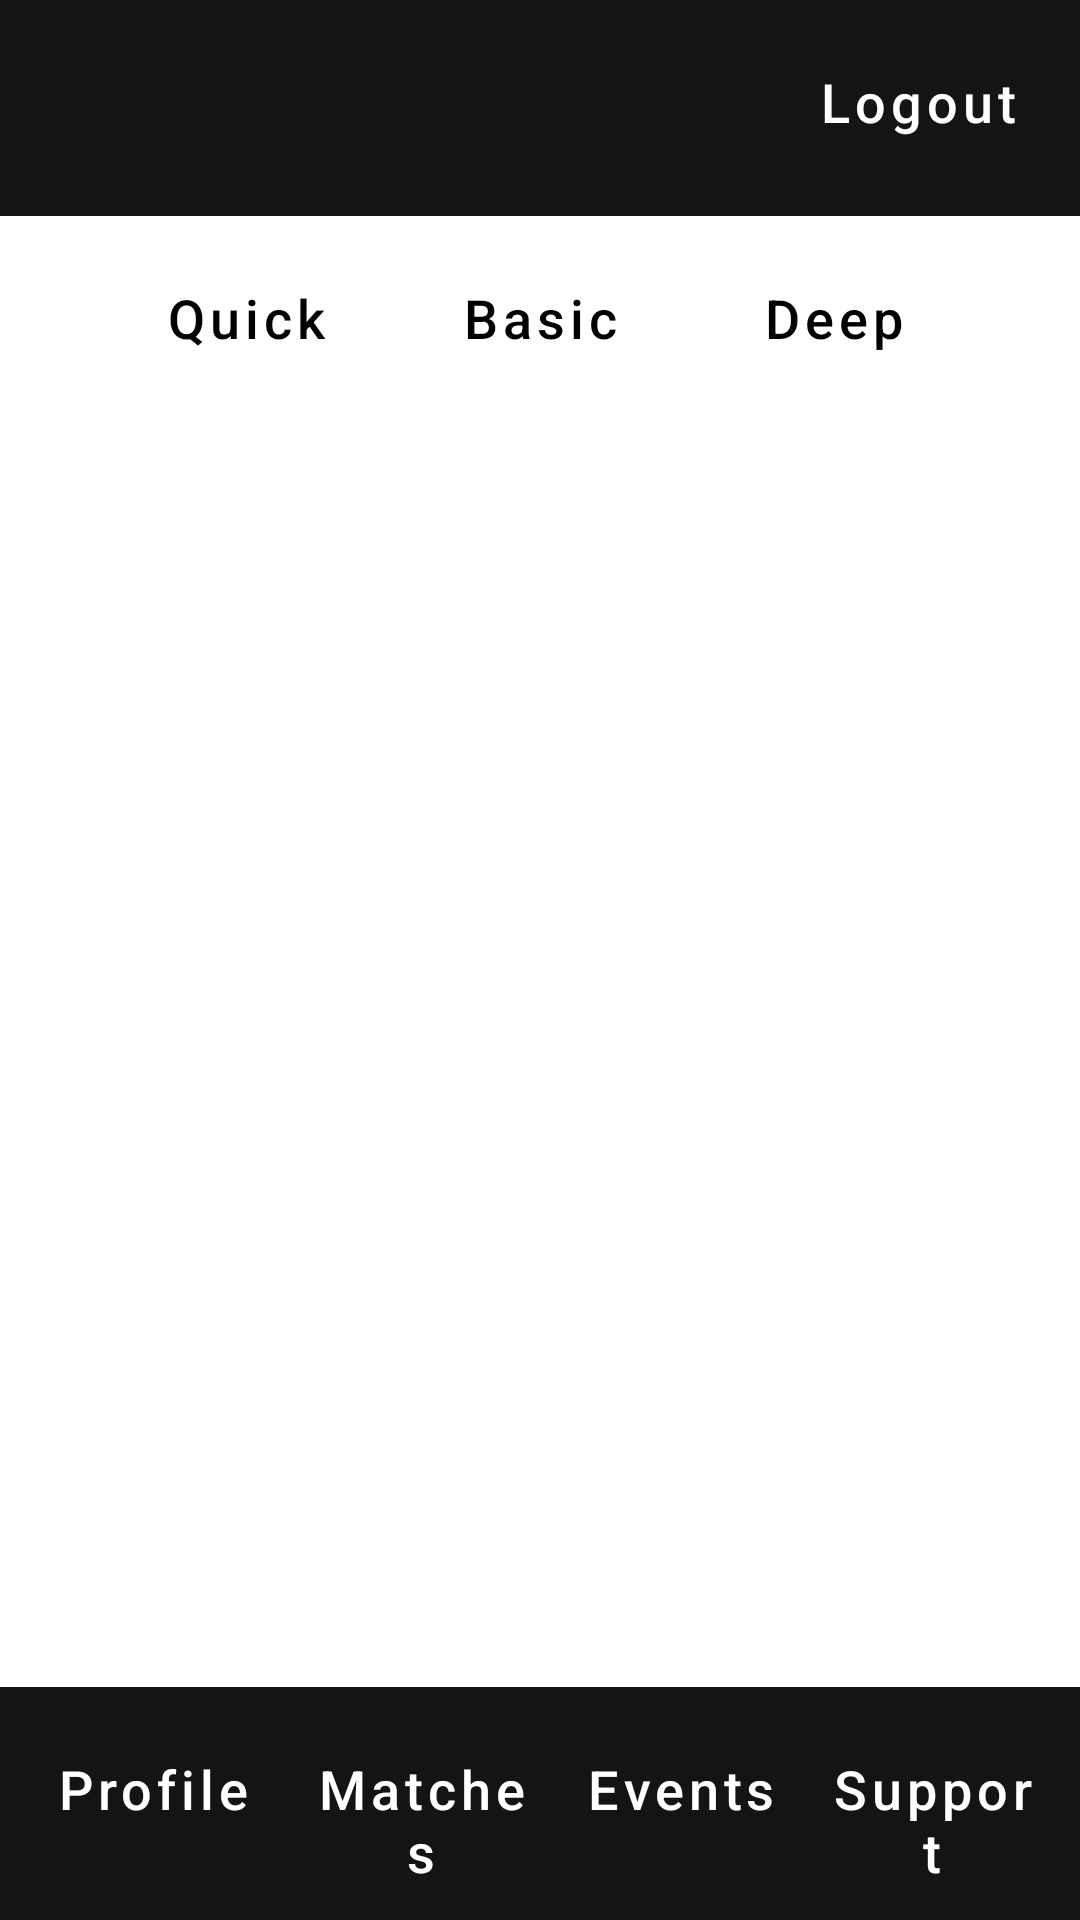

Android layout source for this screen:
<!-- AndroidManifest.xml: application theme Theme.Hea -->
<!-- res/layout/profilebasic.xml -->
<?xml version="1.0" encoding="utf-8"?>
<androidx.constraintlayout.widget.ConstraintLayout xmlns:android="http://schemas.android.com/apk/res/android"
    xmlns:app="http://schemas.android.com/apk/res-auto"
    xmlns:tools="http://schemas.android.com/tools"
    android:layout_width="match_parent"
    android:layout_height="match_parent"
    tools:context=".activities.MainActivity">

    <LinearLayout
        android:id="@+id/ll_main_layout"
        android:layout_width="match_parent"
        android:layout_height="match_parent"
        android:background="#FFFFFF"
        android:gravity="top"
        android:orientation="vertical"
        android:weightSum="1.0">

        
        <LinearLayout
            android:layout_width="match_parent"
            android:layout_height="wrap_content"
            android:layout_weight="0.01"
            android:background="#EB000000"
            android:gravity="end"
            android:orientation="horizontal"
            android:padding="10dp">

            <Button
                android:id="@+id/btn_logout"
                style="?android:attr/buttonBarButtonStyle"
                android:layout_width="wrap_content"
                android:layout_height="wrap_content"
                android:text="@string/logout"
                android:textAllCaps="false"
                android:textColor="#FFFFFF"
                android:textSize="18sp"
                app:iconTint="#000000" />

        </LinearLayout>

        
        <LinearLayout
            android:layout_width="match_parent"
            android:layout_height="wrap_content"
            android:layout_weight="0.98"
            android:background="#FFFFFF"
            android:gravity="center_horizontal"
            android:orientation="vertical"
            android:padding="10dp">

            <LinearLayout
                android:layout_width="match_parent"
                android:layout_height="wrap_content"
                android:background="#FFFFFF"
                android:gravity="center_horizontal"
                android:orientation="horizontal">

                <Button
                    android:id="@+id/btn_profile_quick"
                    style="?android:attr/buttonBarButtonStyle"
                    android:layout_width="wrap_content"
                    android:layout_height="wrap_content"
                    android:layout_marginEnd="10dp"
                    android:text="@string/quick"
                    android:textAllCaps="false"
                    android:textColor="#000000"
                    android:textSize="18sp"
                    app:iconTint="#000000"
                    app:strokeWidth="1dp" />

                <Button
                    android:id="@+id/btn_profile_basic"
                    style="?android:attr/buttonBarButtonStyle"
                    android:layout_width="wrap_content"
                    android:layout_height="wrap_content"
                    android:layout_marginEnd="10dp"
                    android:background="#000000"
                    android:enabled="false"
                    android:text="@string/basic"
                    android:textAllCaps="false"
                    android:textColor="#000000"
                    android:textSize="18sp"
                    app:iconTint="#000000"
                    app:strokeWidth="1dp" />

                <Button
                    android:id="@+id/btn_profile_deep"
                    style="?android:attr/buttonBarButtonStyle"
                    android:layout_width="wrap_content"
                    android:layout_height="wrap_content"
                    android:text="@string/deep"
                    android:textAllCaps="false"
                    android:textColor="#000000"
                    android:textSize="18sp"
                    app:iconTint="#000000"
                    app:strokeWidth="1dp" />

            </LinearLayout>

            <ScrollView
                android:layout_width="match_parent"
                android:layout_height="wrap_content">

                <LinearLayout
                    android:layout_width="match_parent"
                    android:layout_height="wrap_content"
                    android:orientation="vertical"
                    android:padding="15dp">

                </LinearLayout>
            </ScrollView>

        </LinearLayout>

        
        <LinearLayout
            android:layout_width="match_parent"
            android:layout_height="wrap_content"
            android:layout_weight="0.01"
            android:background="#EB000000"
            android:gravity="center_horizontal"
            android:orientation="horizontal"
            android:padding="10dp"
            android:weightSum="1.0">

            <Button
                android:id="@+id/btn_profile"
                style="?android:attr/buttonBarButtonStyle"
                android:layout_width="wrap_content"
                android:layout_height="wrap_content"
                android:enabled="false"
                android:text="@string/profile"
                android:textAllCaps="false"
                android:textColor="#FFFFFF"
                android:textSize="18sp"
                app:iconTint="#000000" />

            <Button
                android:id="@+id/btn_match"
                style="?android:attr/buttonBarButtonStyle"
                android:layout_width="wrap_content"
                android:layout_height="wrap_content"
                android:layout_weight="0.25"
                android:text="@string/matches"
                android:textAllCaps="false"
                android:textColor="#FFFFFF"
                android:textSize="18sp" />

            <Button
                android:id="@+id/btn_event"
                style="?android:attr/buttonBarButtonStyle"
                android:layout_width="wrap_content"
                android:layout_height="wrap_content"
                android:layout_weight="0.25"
                android:text="@string/events"
                android:textAllCaps="false"
                android:textColor="#FFFFFF"
                android:textSize="18sp" />

            <Button
                android:id="@+id/btn_support"
                style="?android:attr/buttonBarButtonStyle"
                android:layout_width="wrap_content"
                android:layout_height="wrap_content"
                android:layout_weight="0.25"
                android:text="@string/support"
                android:textAllCaps="false"
                android:textColor="#FFFFFF"
                android:textSize="18sp" />
        </LinearLayout>
    </LinearLayout>
</androidx.constraintlayout.widget.ConstraintLayout>
<!-- resources referenced by this layout -->
<resources>
  <string name="basic">Basic</string>
  <string name="deep">Deep</string>
  <string name="events">Events</string>
  <string name="logout">Logout</string>
  <string name="matches">Matches</string>
  <string name="profile">Profile</string>
  <string name="quick">Quick</string>
  <string name="support">Support</string>
  <style name="Theme.Hea" parent="Theme.MaterialComponents.DayNight.DarkActionBar">
          
          <item name="colorPrimary">@color/purple_500</item>
          <item name="colorPrimaryVariant">@color/purple_700</item>
          <item name="colorOnPrimary">@color/white</item>
          
          <item name="colorSecondary">@color/teal_200</item>
          <item name="colorSecondaryVariant">@color/teal_700</item>
          <item name="colorOnSecondary">@color/black</item>
          
          <item name="android:statusBarColor" tools:targetApi="l">?attr/colorPrimaryVariant</item>
          
      </style>
  <color name="purple_500">#FF6200EE</color>
  <color name="purple_700">#FF3700B3</color>
  <color name="white">#FFFFFFFF</color>
  <color name="teal_200">#FF03DAC5</color>
  <color name="teal_700">#FF018786</color>
  <color name="black">#FF000000</color>
</resources>
